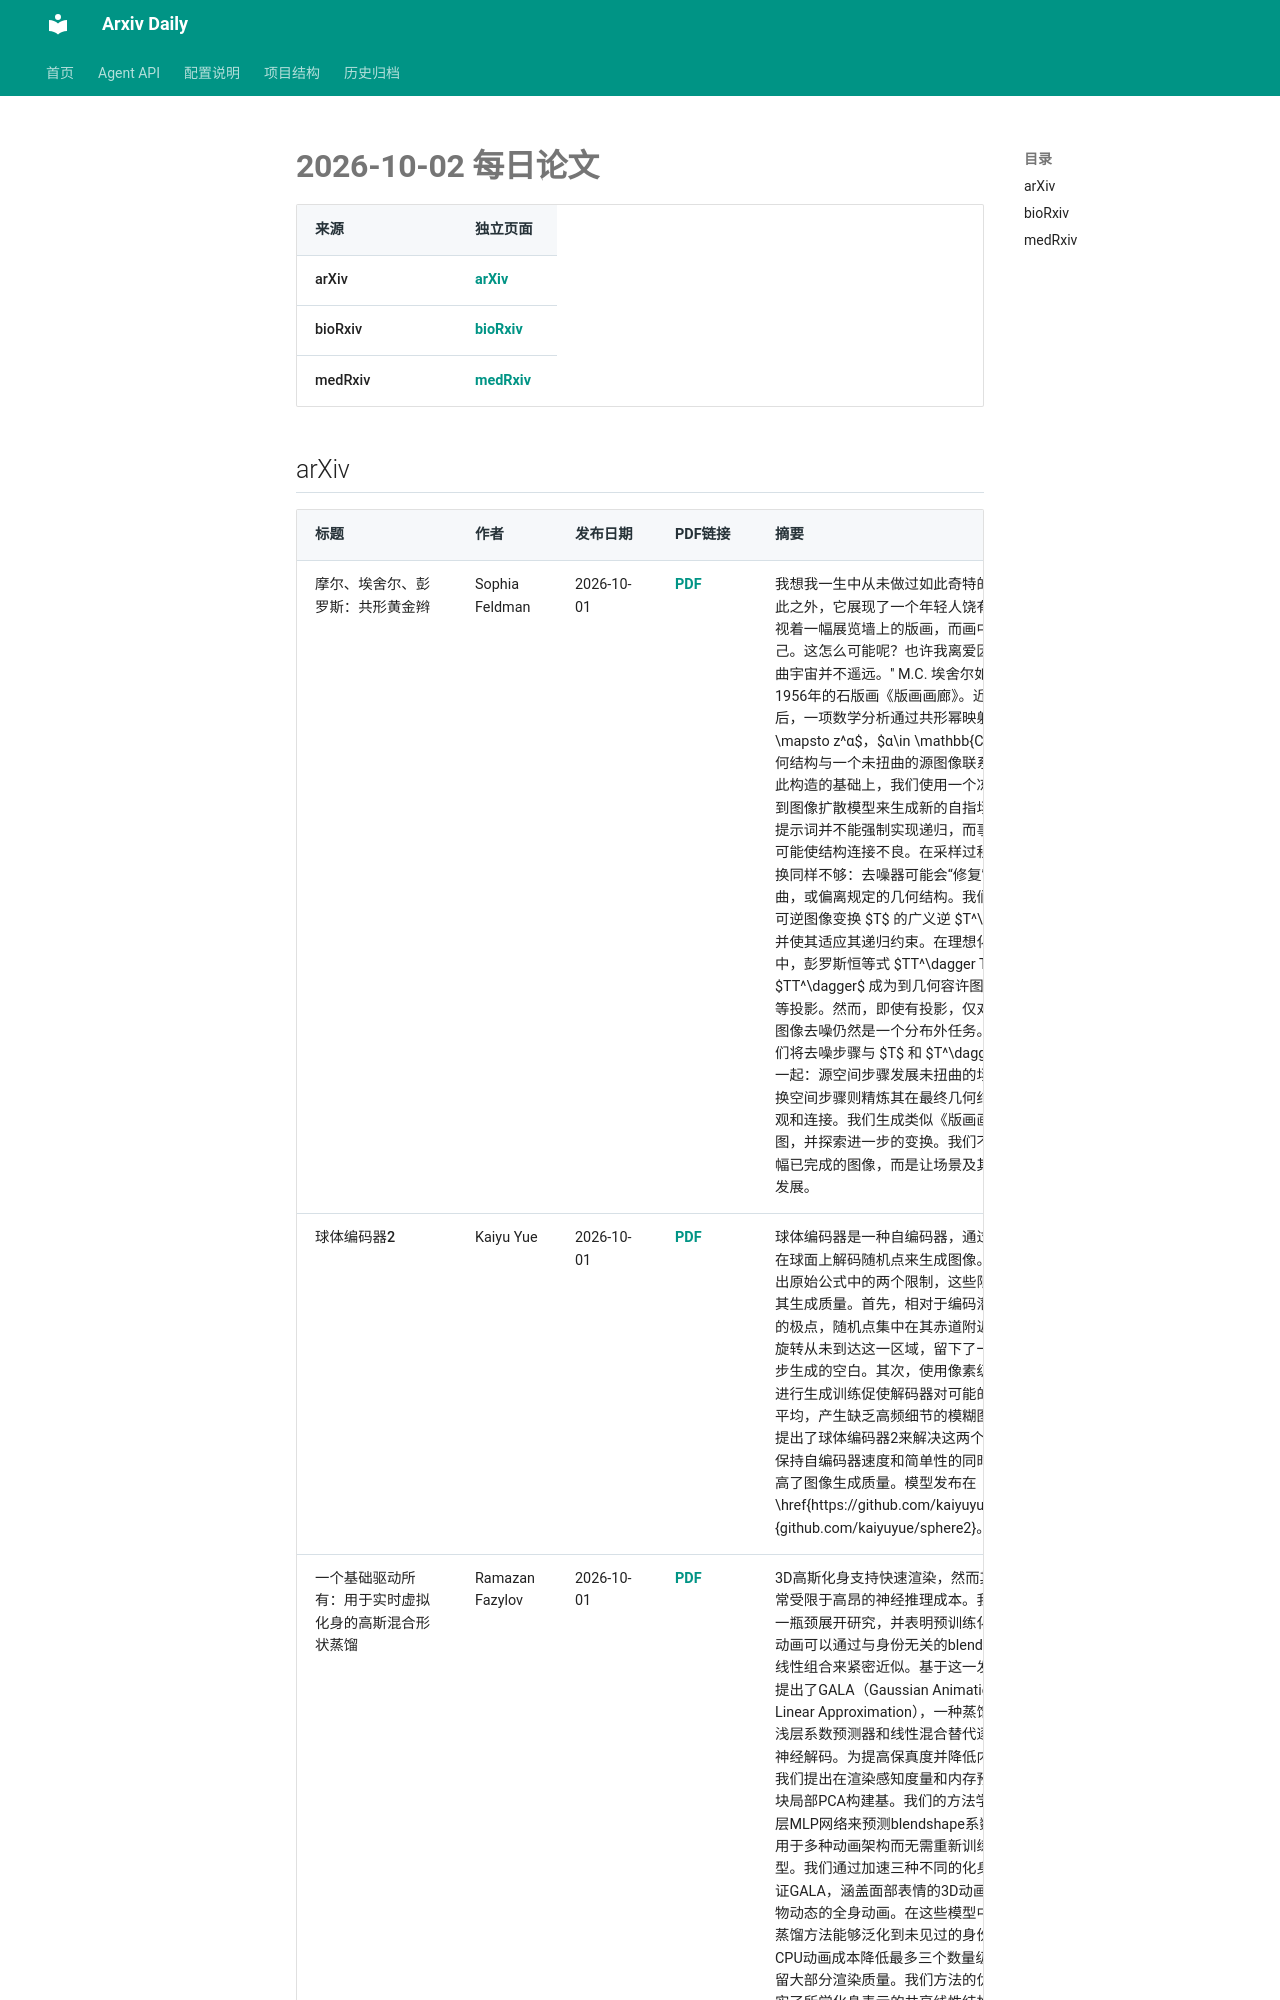

repository: Lcollection/Arxiv_Daily · page: daily-papers/2026-10-02/index.html · generator: mkdocs

# 2026-10-02 每日论文

| 来源 | 独立页面 |
|------|----------|
| arXiv | [arXiv](2026-10-02-arxiv.md) |
| bioRxiv | [bioRxiv](2026-10-02-biorxiv.md) |
| medRxiv | [medRxiv](2026-10-02-medrxiv.md) |

## arXiv

| 标题 | 作者 | 发布日期 | PDF链接 | 摘要 |
|------|------|----------|--------|------|
| 摩尔、埃舍尔、彭罗斯：共形黄金辫 | Sophia Feldman | 2026-10-01 | [PDF](https://arxiv.org/pdf/2610.02210v1) | 我想我一生中从未做过如此奇特的事情。除此之外，它展现了一个年轻人饶有兴致地注视着一幅展览墙上的版画，而画中正是他自己。这怎么可能呢？也许我离爱因斯坦的弯曲宇宙并不遥远。'' M.C. 埃舍尔如此描述他1956年的石版画《版画画廊》。近半个世纪后，一项数学分析通过共形幂映射 $z \mapsto z^α$，$α\in \mathbb{C}$，将其几何结构与一个未扭曲的源图像联系起来。在此构造的基础上，我们使用一个冻结的文本到图像扩散模型来生成新的自指场景。仅靠提示词并不能强制实现递归，而事后变换则可能使结构连接不良。在采样过程中应用变换同样不够：去噪器可能会“修复”预期的扭曲，或偏离规定的几何结构。我们构造了不可逆图像变换 $T$ 的广义逆 $T^\dagger$，并使其适应其递归约束。在理想化的表述中，彭罗斯恒等式 $TT^\dagger T = T$ 使 $TT^\dagger$ 成为到几何容许图像上的幂等投影。然而，即使有投影，仅对变换后的图像去噪仍然是一个分布外任务。因此，我们将去噪步骤与 $T$ 和 $T^\dagger$ 交织在一起：源空间步骤发展未扭曲的场景，而变换空间步骤则精炼其在最终几何结构中的外观和连接。我们生成类似《版画画廊》的构图，并探索进一步的变换。我们不是扭曲一幅已完成的图像，而是让场景及其扭曲共同发展。 |
| 球体编码器2 | Kaiyu Yue | 2026-10-01 | [PDF](https://arxiv.org/pdf/2610.02208v1) | 球体编码器是一种自编码器，通过从高维潜在球面上解码随机点来生成图像。我们识别出原始公式中的两个限制，这些限制降低了其生成质量。首先，相对于编码潜在空间中的极点，随机点集中在其赤道附近，但训练旋转从未到达这一区域，留下了一个限制单步生成的空白。其次，使用像素级重建损失进行生成训练促使解码器对可能的图像进行平均，产生缺乏高频细节的模糊图像。我们提出了球体编码器2来解决这两个限制，在保持自编码器速度和简单性的同时，大幅提高了图像生成质量。模型发布在\href{https://github.com/kaiyuyue/sphere2}{github.com/kaiyuyue/sphere2}。 |
| 一个基础驱动所有：用于实时虚拟化身的高斯混合形状蒸馏 | Ramazan Fazylov | 2026-10-01 | [PDF](https://arxiv.org/pdf/2610.02207v1) | 3D高斯化身支持快速渲染，然而其实时动画常受限于高昂的神经推理成本。我们针对这一瓶颈展开研究，并表明预训练化身模型的动画可以通过与身份无关的blendshapes的线性组合来紧密近似。基于
